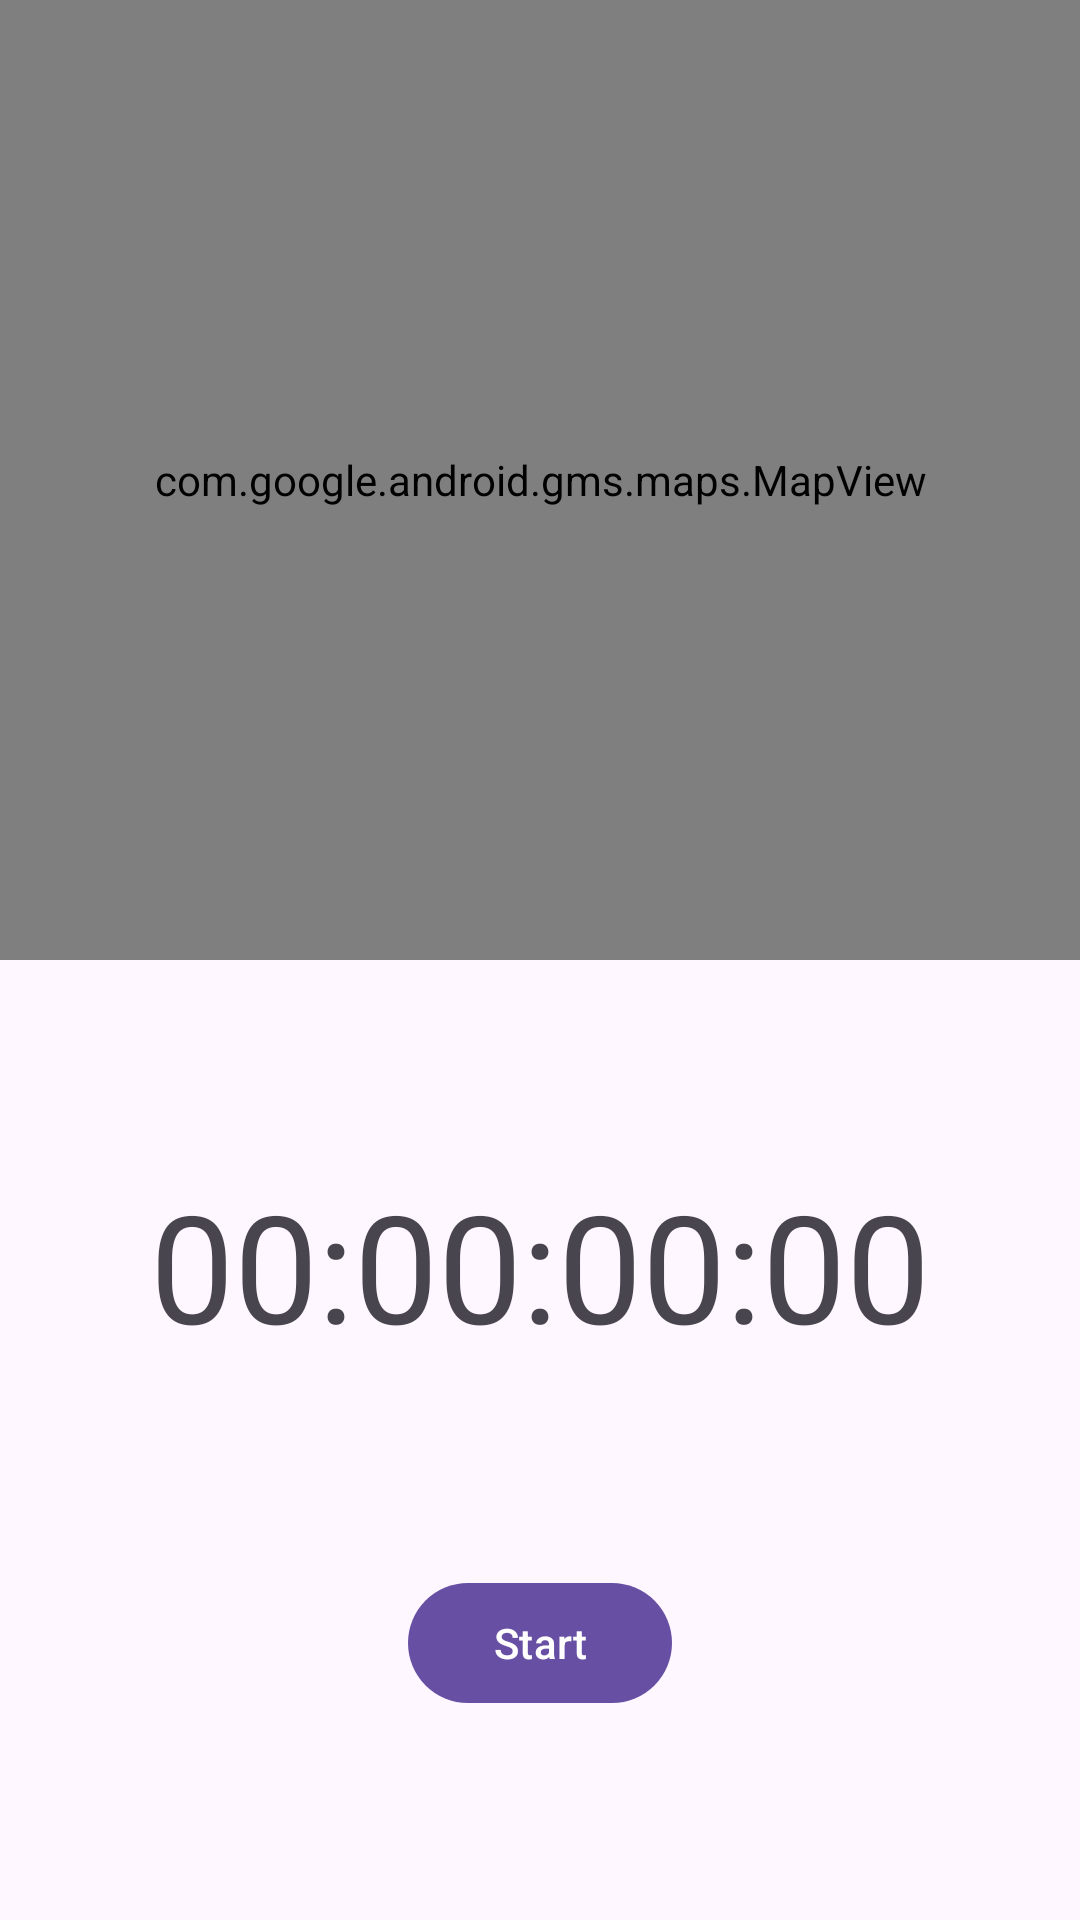

Write the Android layout XML for this screen, with the resource values it uses.
<!-- AndroidManifest.xml: application theme Theme.AciiRunning -->
<!-- res/layout/fragment_tracking.xml -->
<?xml version="1.0" encoding="utf-8"?>
<layout>
    <androidx.constraintlayout.widget.ConstraintLayout xmlns:android="http://schemas.android.com/apk/res/android"
        xmlns:app="http://schemas.android.com/apk/res-auto"
        android:layout_width="match_parent"
        android:layout_height="match_parent">

        <androidx.constraintlayout.widget.ConstraintLayout
            android:id="@+id/clInnerLayout"
            android:layout_width="match_parent"
            android:layout_height="0dp"
            android:background="@color/md_blue_800"
            app:layout_constraintBottom_toBottomOf="parent"
            app:layout_constraintEnd_toEndOf="parent"
            app:layout_constraintHorizontal_bias="0.5"
            app:layout_constraintStart_toStartOf="parent"
            app:layout_constraintTop_toBottomOf="@+id/mapView">

            <com.google.android.material.textview.MaterialTextView
                android:id="@+id/tvTimer"
                android:layout_width="wrap_content"
                android:layout_height="wrap_content"
                android:text="00:00:00:00"
                android:textSize="50sp"
                app:layout_constraintBottom_toTopOf="@+id/btnToggleRun"
                app:layout_constraintEnd_toEndOf="parent"
                app:layout_constraintHorizontal_bias="0.5"
                app:layout_constraintStart_toStartOf="parent"
                app:layout_constraintTop_toTopOf="parent" />

            <com.google.android.material.button.MaterialButton
                android:id="@+id/btnToggleRun"
                android:layout_width="wrap_content"
                android:layout_height="wrap_content"
                android:text="Start"
                app:layout_constraintBottom_toBottomOf="parent"
                app:layout_constraintEnd_toStartOf="@+id/btnFinishRun"
                app:layout_constraintHorizontal_bias="0.5"
                app:layout_constraintStart_toStartOf="parent"
                app:layout_constraintTop_toBottomOf="@+id/tvTimer" />

            <com.google.android.material.button.MaterialButton
                android:id="@+id/btnFinishRun"
                android:layout_width="wrap_content"
                android:layout_height="wrap_content"
                android:text="Finish Run"
                android:visibility="gone"
                app:layout_constraintBottom_toBottomOf="parent"
                app:layout_constraintEnd_toEndOf="parent"
                app:layout_constraintHorizontal_bias="0.5"
                app:layout_constraintStart_toEndOf="@+id/btnToggleRun"
                app:layout_constraintTop_toBottomOf="@+id/tvTimer" />


        </androidx.constraintlayout.widget.ConstraintLayout>

        <com.google.android.material.textview.MaterialTextView
            android:id="@+id/tvLetsGo"
            android:layout_width="wrap_content"
            android:layout_height="wrap_content"
            android:text="Let's go, USERNAME!"
            android:textAlignment="center"
            android:textSize="50sp"
            android:visibility="gone"
            app:layout_constraintBottom_toTopOf="@+id/clInnerLayout"
            app:layout_constraintEnd_toEndOf="parent"
            app:layout_constraintHorizontal_bias="0.5"
            app:layout_constraintStart_toStartOf="parent"
            app:layout_constraintTop_toTopOf="parent" />

        <com.google.android.gms.maps.MapView
            android:id="@+id/mapView"
            android:layout_width="match_parent"
            android:layout_height="0dp"
            app:layout_constraintBottom_toTopOf="@+id/clInnerLayout"
            app:layout_constraintEnd_toEndOf="parent"
            app:layout_constraintHorizontal_bias="0.5"
            app:layout_constraintStart_toStartOf="parent"
            app:layout_constraintTop_toTopOf="parent" />

    </androidx.constraintlayout.widget.ConstraintLayout>
</layout>
<!-- resources referenced by this layout -->
<resources>
  <style name="Theme.AciiRunning" parent="Base.Theme.AciiRunning" />
  <style name="Base.Theme.AciiRunning" parent="Theme.Material3.DayNight.NoActionBar">
          
          
      </style>
</resources>
